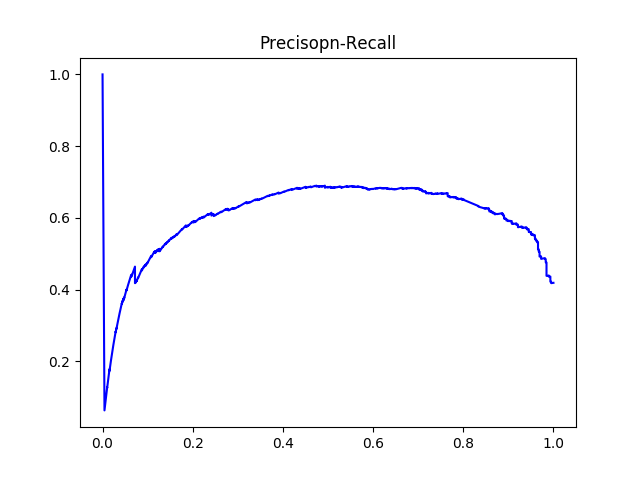

The table this chart was drawn from, first rows:
#thresholds	precision	recall
0.284	0.4189	1.0
0.2842	0.4185	0.9983
0.2845	0.4187	0.9983
0.2849	0.4188	0.9983
0.2849	0.418	0.9949
0.2857	0.4181	0.9949
0.2874	0.4183	0.9949
0.288	0.4184	0.9949
0.2885	0.4186	0.9949
0.2885	0.4187	0.9949
0.2887	0.4189	0.9949
0.2889	0.419	0.9949
0.2892	0.4192	0.9949
0.2895	0.4193	0.9949
0.2896	0.4195	0.9949
0.2901	0.4198	0.9949
0.2911	0.4201	0.9949
0.2913	0.4203	0.9949
0.2916	0.4204	0.9949
0.2919	0.4206	0.9949
0.2921	0.4207	0.9949
0.2924	0.4209	0.9949
0.2925	0.421	0.9949
0.2926	0.4212	0.9949
0.2926	0.4215	0.9949
0.2929	0.4216	0.9949
0.2933	0.4218	0.9949
0.2935	0.4219	0.9949
0.2939	0.4221	0.9949
0.2941	0.4222	0.9949
0.2944	0.4224	0.9949
0.2947	0.422	0.9932
0.2952	0.4221	0.9932
0.2955	0.4223	0.9932
0.2956	0.4224	0.9932
0.2956	0.4226	0.9932
0.296	0.4227	0.9932
0.2963	0.4229	0.9932
0.2963	0.423	0.9932
0.2965	0.4232	0.9932
0.297	0.4234	0.9932
0.2971	0.4235	0.9932
0.2971	0.4238	0.9932
0.2973	0.424	0.9932
0.2975	0.4241	0.9932
0.2976	0.4243	0.9932
0.2977	0.4244	0.9932
0.2978	0.4246	0.9932
0.2986	0.4248	0.9932
0.2989	0.4249	0.9932
0.299	0.4251	0.9932
0.2994	0.4252	0.9932
0.2997	0.4254	0.9932
0.3005	0.4255	0.9932
0.3005	0.4257	0.9932
0.3016	0.4258	0.9932
0.3021	0.426	0.9932
0.3033	0.4262	0.9932
0.3033	0.4263	0.9932
0.3034	0.4265	0.9932
... 1,808 more rows
